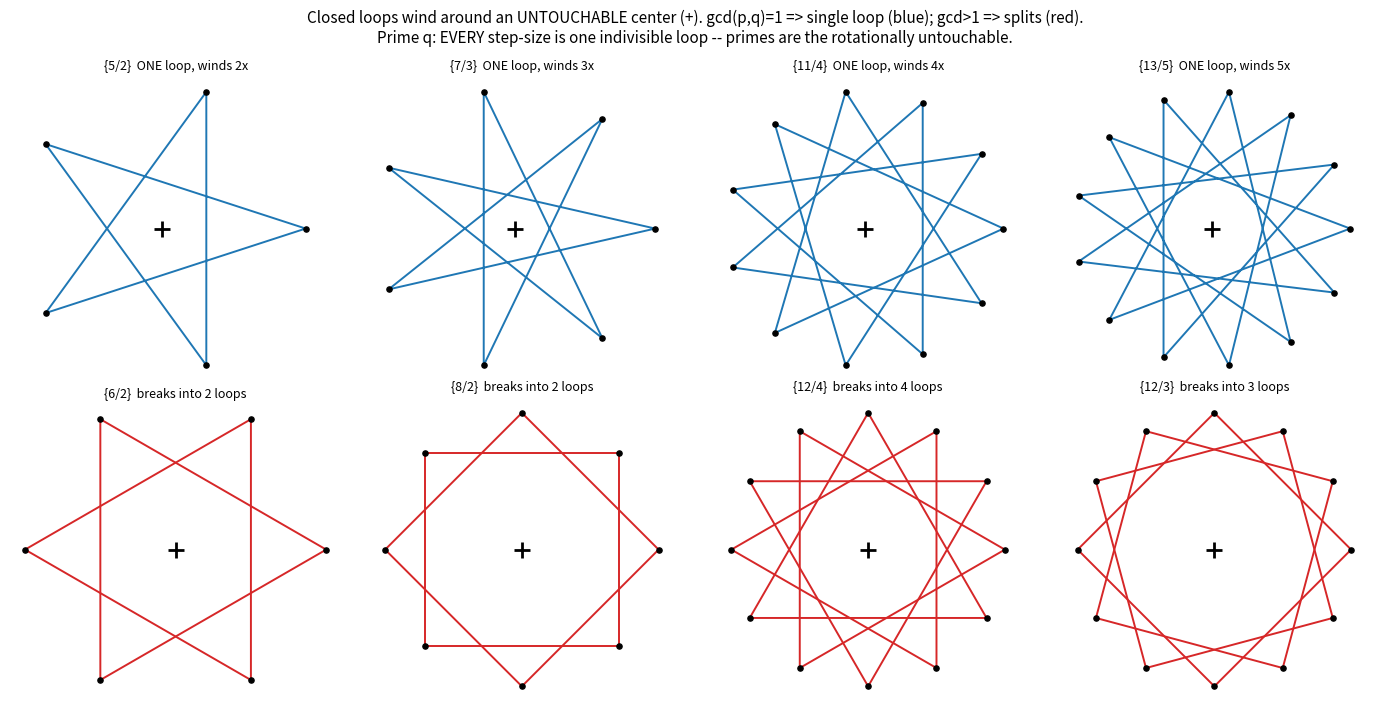

The script that saved this image: (Note: this script raises an exception after producing the figure.)
# The untouchable center: closed loops wind around a point they never touch.
# {q/p} is ONE loop iff gcd(p,q)=1 (winds p times); else it breaks into gcd(p,q) sub-loops.
# Prime q => every step-size is a single loop (rotationally indivisible). Count = phi(q).
import os, numpy as np
from math import gcd
try: import matplotlib; matplotlib.use("Agg"); import matplotlib.pyplot as plt; MPL=True
except Exception as e: MPL=False
OUT=r"C:\Users\brayd\AppData\Local\Temp\claude\C--Users-brayd-OneDrive-Desktop-CK-FINAL-DEPLOYED\4d3410e6-aff7-445d-aa8c-10c94bea4cc0\scratchpad"
def isprime(n): return n>1 and all(n%d for d in range(2,int(n**.5)+1))
print("q  | phi(q) = # single-loop step-sizes (winding numbers) | prime?")
for q in range(3,16):
    cop=[p for p in range(1,q) if gcd(p,q)==1]
    print(f"{q:2d} | phi={len(cop):2d}  coprime windings p={cop}   {'<-- PRIME: every step is one indivisible loop' if isprime(q) else ''}")
def trace(q,p):
    g=gcd(q,p); loops=[]
    for s in range(g):
        seq=[s]; k=s
        while (k:=(k+p)%q)!=s: seq.append(k)
        seq.append(s); loops.append(seq)
    return loops,g
if MPL:
    cases=[(5,2),(7,3),(11,4),(13,5),(6,2),(8,2),(12,4),(12,3)]  # top row: prime/coprime single loops; bottom: composite breaks
    fig,ax=plt.subplots(2,4,figsize=(14,7.2))
    for a,(q,p) in zip(ax.ravel(),cases):
        ang=2*np.pi*np.arange(q)/q; V=np.c_[np.cos(ang),np.sin(ang)]; loops,g=trace(q,p)
        col='C0' if g==1 else 'C3'
        for seq in loops: a.plot(V[seq,0],V[seq,1],'-',color=col,lw=1.4)
        a.scatter(V[:,0],V[:,1],s=14,color='k',zorder=3); a.plot(0,0,'k+',ms=11,mew=2)  # untouchable center
        a.set_title(f"{{{q}/{p}}}  " + (f"ONE loop, winds {p}x" if g==1 else f"breaks into {g} loops"), fontsize=9)
        a.set_aspect('equal'); a.axis('off')
    fig.suptitle("Closed loops wind around an UNTOUCHABLE center (+). gcd(p,q)=1 => single loop (blue); gcd>1 => splits (red).\n"
                 "Prime q: EVERY step-size is one indivisible loop -- primes are the rotationally untouchable.", fontsize=11)
    plt.tight_layout(); fp=os.path.join(OUT,"exp8_starpolygons.png"); plt.savefig(fp,dpi=110); print("figure:",fp)
